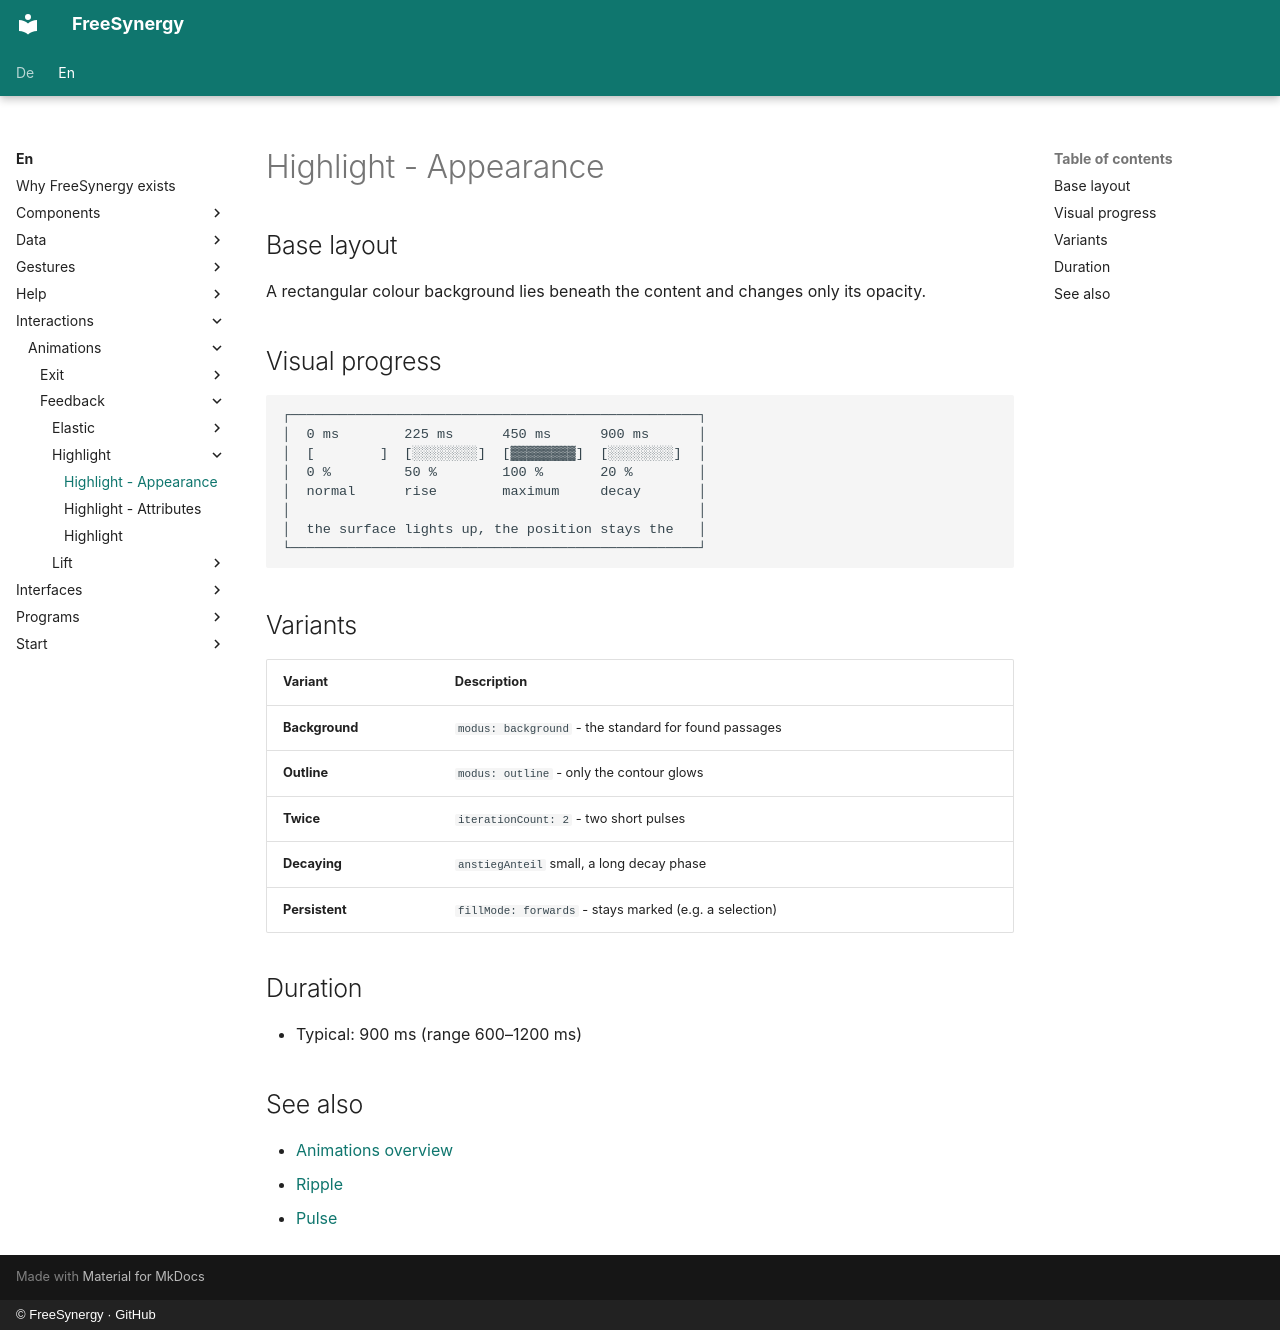

repository: FreeSynergy/fs-documentation · page: en/interactions/animations/feedback/highlight/appearance/index.html · generator: mkdocs · copyright: © FreeSynergy · GitHub

# Highlight - Appearance

## Base layout

A rectangular colour background lies beneath the content and changes only its
opacity.

## Visual progress

```
┌──────────────────────────────────────────────────┐
│  0 ms        225 ms      450 ms      900 ms      │
│  [        ]  [░░░░░░░░]  [▓▓▓▓▓▓▓▓]  [░░░░░░░░]  │
│  0 %         50 %        100 %       20 %        │
│  normal      rise        maximum     decay       │
│                                                  │
│  the surface lights up, the position stays the   │
└──────────────────────────────────────────────────┘
```

## Variants

| Variant | Description |
|---------|-------------|
| **Background** | `modus: background` - the standard for found passages |
| **Outline** | `modus: outline` - only the contour glows |
| **Twice** | `iterationCount: 2` - two short pulses |
| **Decaying** | `anstiegAnteil` small, a long decay phase |
| **Persistent** | `fillMode: forwards` - stays marked (e.g. a selection) |

## Duration

- Typical: 900 ms (range 600–1200 ms)

## See also

- [Animations overview](../../index.md)
- [Ripple](../ripple/description.md)
- [Pulse](../../loop/pulse/description.md)
